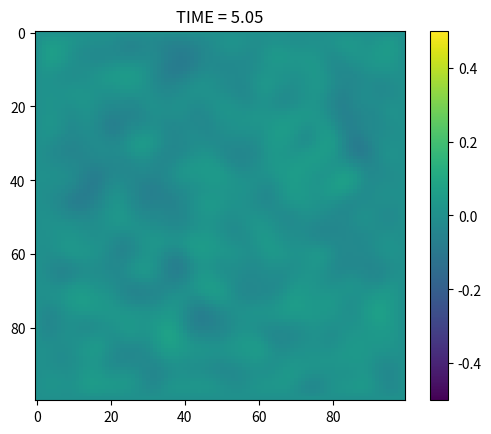

The script that saved this image:
"""
Python ICE-CASCADE hillslope erosion-deposition model component

References:

    (1) Becker, T. W., & Kaus, B. J. P. (2016). Numerical Modeling of Earth
    Systems: Lecture Notes for USC GEOL557 (1.1.4)
"""

import numpy as np
import matplotlib.pyplot as plt
import time
import scipy.sparse

class ftcs():
    """
    Hillslope diffusion model using forward-time center-space (FTCS) finite
    diffence scheme with "open" boundary conditions. 
    
    For an overview of FTCS see reference (1). 
    
    At the "open" boundaries, incoming and outgoing flux normal to the boundary
    is equal. In other words, material is allowed to pass through the boundary
    node. This condition means dq/dx = 0, and the boundary-normal component of
    the diffusion equation goes to 0 as well. Note that boundary-parallel flux
    gradients are not necessarily 0, and so boundary heights may not be
    constant. 
    """

    # NOTE: attributes and methods with the "_" prefix are considered private,
    #       use outside the object at your own risk

    def __init__(self, height, delta, kappa):
        """
        Arguments:
            height = 2D Numpy array, surface elevation in model domain, [m]
            delta = Scalar double, grid spacing, assumed square, [m]
            kappa = Scalar double, diffusion coefficient, [m**2/a]
        """

        self._height = None
        self._delta = None
        self._kappa = None
        self._nx = None
        self._ny = None

        self.set_height(height)
        self.set_diffusivity(kappa)
        self._delta = np.double(delta)
        self._set_coeff_matrix() # TODO: use BC names to adapt boundary coefficients

    def set_height(self, new):
        """Set height grid internal attribute"""
        new_array = np.double(new)
        if new_array.ndim != 2:
            print("hillslope: height is not a 2D array"); sys.exit()
        if (self._height != None) and (new_array.shape != (self._ny, self._nx)):
            print("hillslope: cannot change shape of height grid"); sys.exit()
        self._ny, self._nx = new_array.shape
        self._height = np.ravel(new_array, order='C')

    def get_height(self):
        """Return height grid as 2D numpy array"""
        return self._height.reshape((self._ny, self._nx), order='C')

    def set_diffusivity(self, new):
        """Set diffusivity grid internal attribute"""
        self._kappa = np.double(new)
        if self._kappa.ndim != 2:
            print("hillslope: diffusivity is not a 2D array"); sys.exit()
        if self._kappa.shape != (self._ny, self._nx):
            print("hillslope: diffusitity grid dims do not match height grid"); sys.exit()

    def _set_coeff_matrix(self):
        """Define sparse coefficient matrix for dHdt stencil"""
        # NOTE: FTCS is a 5-point stencil, since diffusivity is a grid, all
        # coefficients are potentially unique. The approach here is to compute
        # coefficients for each diagonal as a matrix including BCs, then
        # convert to a sparse penta-diagonal. Special care is needed to allow
        # for the general case where some diagonals may wrap around.
        
        # declare coefficient arrays
        i_j   = np.zeros((self._ny, self._nx), dtype = np.double)
        im1_j = np.zeros((self._ny, self._nx), dtype = np.double)
        ip1_j = np.zeros((self._ny, self._nx), dtype = np.double)
        i_jm1 = np.zeros((self._ny, self._nx), dtype = np.double)
        i_jp1 = np.zeros((self._ny, self._nx), dtype = np.double)

        # populate coefficients for interior points
        inv2delta2 = 1.0/(2.0*self._delta*self._delta)
        kappa_i_j   = self._kappa[1:-1,1:-1] # just views, should be efficient
        kappa_ip1_j = self._kappa[2:  ,1:-1]
        kappa_im1_j = self._kappa[ :-2,1:-1]
        kappa_i_jp1 = self._kappa[1:-1,2:  ]
        kappa_i_jm1 = self._kappa[1:-1, :-2]

        i_j[1:-1,1:-1] = -inv2delta2*(4.0*kappa_i_j + kappa_im1_j + kappa_ip1_j + kappa_i_jm1 + kappa_i_jp1)
        im1_j[1:-1,1:-1] = inv2delta2*(kappa_i_j + kappa_im1_j)
        ip1_j[1:-1,1:-1] = inv2delta2*(kappa_i_j + kappa_ip1_j)
        i_jm1[1:-1,1:-1] = inv2delta2*(kappa_i_j + kappa_i_jm1)
        i_jp1[1:-1,1:-1] = inv2delta2*(kappa_i_j + kappa_i_jp1)

        # convert coeffs to vectors
        i_j = np.ravel(i_j, order='C')
        ip1_j = np.ravel(ip1_j, order='C')
        im1_j = np.ravel(im1_j, order='C')
        i_jp1 = np.ravel(i_jp1, order='C')
        i_jm1 = np.ravel(i_jm1, order='C')

        # NOTE: leaving boundary coefficients as 0 is equivalent to a constant
        # boundary condition. I leave this for now and move on to test the
        # whole pipeline.

        # construct sparse coefficient matrix
        self._A = scipy.sparse.csr_matrix((self._ny*self._nx, self._ny*self._nx), dtype=np.double)
        # # center diagonal 
        self._A.setdiag(i_j, k=0)
        # # upper diagonal, last element wraps
        self._A.setdiag(i_jp1[:-1], k=1) 
        self._A.setdiag(i_jp1[-1:], k=-self._ny*self._nx+1)  
        # # lower diagonal, first element wraps
        self._A.setdiag(i_jm1[1:], k=-1) 
        self._A.setdiag(i_jm1[:1], k=self._ny*self._nx-1)
        # # outer upper diagonal, last nx elements wrap
        self._A.setdiag(ip1_j[0:-self._nx], k=self._nx)
        self._A.setdiag(ip1_j[-self._nx:], k=-self._ny*self._nx+self._nx)
        # # outer lower diagonal, first nx elements wrap 
        self._A.setdiag(im1_j[self._nx:], k=-self._nx)
        self._A.setdiag(im1_j[:self._nx], k=self._ny*self._nx-self._nx)
        
        # # backup: inefficient, clear, working
        # A  = np.diag(i_j       , k=0) 
        #
        # A += np.diag(i_jp1[:-1], k=1) # upper diagonal, last element wraps to first
        # A += np.diag(i_jp1[-1:], k=-self._ny*self._nx+1)  
        # 
        # A += np.diag(i_jm1[1:], k=-1) # lower diagonal, first element wraps to last
        # A += np.diag(i_jm1[:1], k=self._ny*self._nx-1)
        #
        # A += np.diag(ip1_j[0:-self._nx], k=self._nx) # outer upper diagonal, last nx wrap to first
        # A += np.diag(ip1_j[-self._nx:], k=-self._ny*self._nx+self._nx)
        #
        # A += np.diag(im1_j[self._nx:], k=-self._nx) # outer lower diagonal, first nx wrap to last
        # A += np.diag(im1_j[:self._nx], k=self._ny*self._nx-self._nx)
        #
        # self._A = scipy.sparse.csr_matrix(A)


    def run(self, run_time):
        """
        Run numerical integration for specified time period

        Arguments:
            run_time = Scalar double, model run time, [a]
        """
        
        run_time = np.double(run_time)
        time = np.double(0.0)    
        max_step = 0.95*self._delta*self._delta/(4.0*np.max(self._kappa)) # stable time step, note ref (1) has error

        while time < run_time:
            step = min(run_time-time, max_step)
            self._height += step*self._A.dot(self._height)
            time += step

if __name__ == '__main__':
    
    # basic usage example and "smell test": relaxation to height==0 steady state
    # # initialize model
    nx = 100
    ny = 100
    max_time = 5.0
    time_step = 0.05
    h0 = np.random.rand(ny, nx).astype(np.double)-0.5
    h0[:,0] = np.double(0.0) # constant values are compatible with "open" BC treatment
    h0[:,-1] = np.double(0.0)
    h0[0,:] = np.double(0.0)
    h0[-1,:] = np.double(0.0)
    dd = np.double(1.0)
    kk = np.ones((ny, nx), dtype=np.double)
    model = ftcs(h0, dd, kk)

    # # update and plot model
    plt.imshow(model.get_height(), interpolation='nearest', clim=(-0.5,0.5))
    plt.colorbar()
    plt.ion()
    time = 0.0
    while time < max_time: 
        model.run(time_step)
        time += time_step
        plt.cla()
        plt.imshow(model.get_height(), interpolation='nearest', clim=(-0.5,0.5))
        plt.title("TIME = {:.2f}".format(time))
        plt.pause(0.05)
